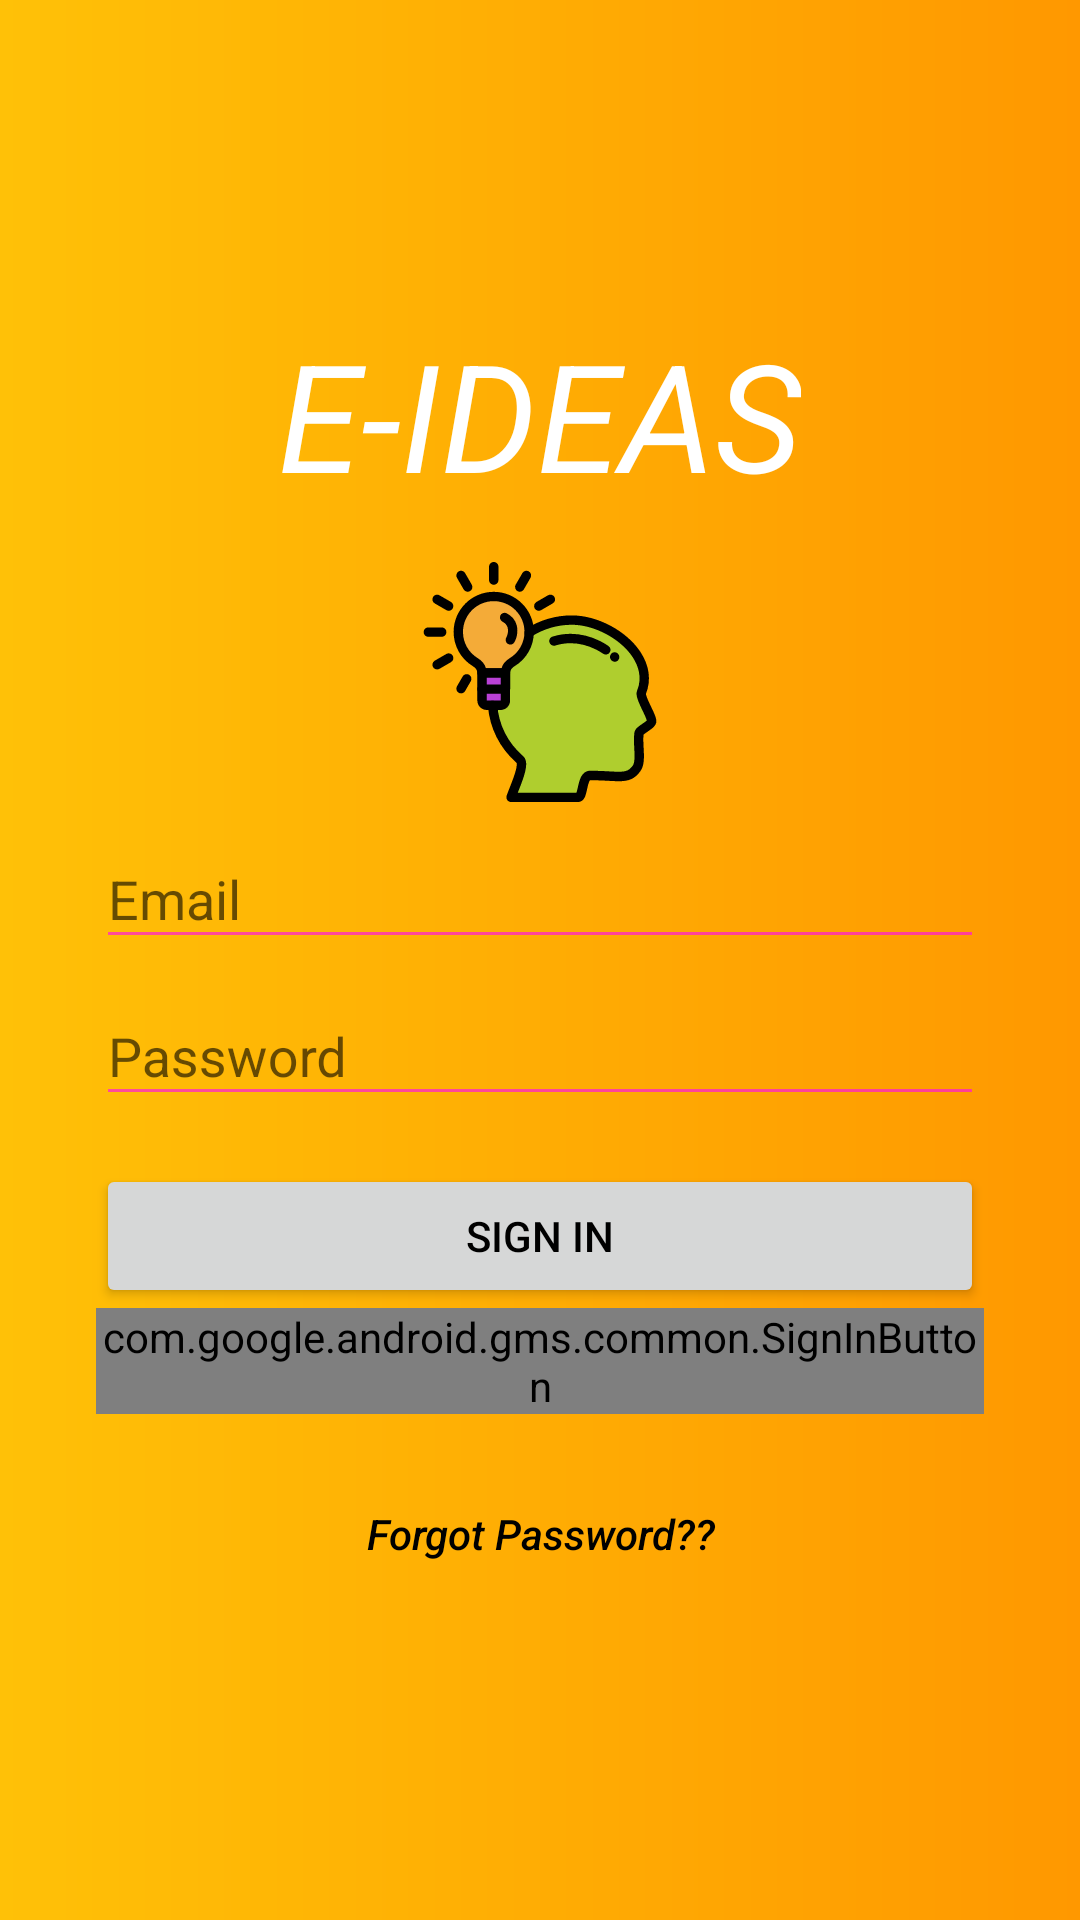

Produce the Android XML layout that renders to this screen, including the resource entries it uses.
<!-- AndroidManifest.xml: application theme AppTheme -->
<!-- res/layout/activity_signin.xml -->
<?xml version="1.0" encoding="utf-8"?>
<RelativeLayout xmlns:android="http://schemas.android.com/apk/res/android"
    xmlns:app="http://schemas.android.com/apk/res-auto"
    xmlns:tools="http://schemas.android.com/tools"
    android:layout_width="match_parent"
    android:layout_height="match_parent"
    android:paddingLeft="@dimen/activity_horizontal_margin"
    android:paddingBottom="@dimen/activity_vertical_margin"
    android:paddingTop="@dimen/activity_vertical_margin"
    android:paddingRight="@dimen/activity_horizontal_margin"
    android:fitsSystemWindows="true"
    android:background="@drawable/new_login_gradient"
    tools:context="com.example.jameedean.e_ideas.SignIn_Activity">

    <LinearLayout
        android:orientation="vertical"
        android:layout_width="match_parent"
        android:layout_height="wrap_content"
        android:layout_centerInParent="true"
        android:padding="@dimen/d16p">

        <TextView
            android:id="@+id/textView"
            android:layout_width="wrap_content"
            android:layout_height="wrap_content"
            android:layout_gravity="center_horizontal"
            android:text="E-IDEAS"
            android:textColor="#ffff"
            android:textStyle="italic"
            android:textSize="50dp" />

        <ImageView
            android:src="@drawable/ic_idea"
            android:id="@+id/imageView"
            android:layout_width="wrap_content"
            android:layout_height="80dp"
            android:layout_marginTop="16dp"
            android:layout_gravity="center_horizontal" />

        <android.support.design.widget.TextInputLayout
            android:layout_width="match_parent"
            android:layout_height="wrap_content">

            <EditText
                android:id="@+id/email"
                android:layout_width="match_parent"
                android:layout_height="wrap_content"
                android:layout_marginTop="@dimen/d16p"
                android:hint="Email"
                android:inputType="textEmailAddress"
                android:textColor="@android:color/white"
                android:textColorHint="@android:color/white" />
        </android.support.design.widget.TextInputLayout>

        <android.support.design.widget.TextInputLayout
            android:layout_width="match_parent"
            android:layout_height="wrap_content">

            <EditText
                android:id="@+id/password"
                android:layout_width="match_parent"
                android:layout_height="wrap_content"
                android:layout_marginTop="@dimen/d16p"
                android:hint="@string/hint_password"
                android:inputType="textPassword"
                android:textColor="@android:color/white"
                android:textColorHint="@android:color/white" />
        </android.support.design.widget.TextInputLayout>

        

        <Button
            android:id="@+id/btn_login"
            android:layout_width="match_parent"
            android:layout_height="wrap_content"
            android:layout_marginTop="16dp"
            android:text="Sign In"
            android:textColor="#000000" />

        <com.google.android.gms.common.SignInButton
            android:id="@+id/btn_signin"
            android:layout_width="match_parent"
            android:layout_height="wrap_content"
            android:layout_below="@+id/btn_reset_password"
            android:layout_centerInParent="true"/>

        <Button
            android:id="@+id/btn_reset_password"
            android:layout_width="match_parent"
            android:layout_height="wrap_content"
            android:layout_marginTop="16dp"
            android:background="@null"
            android:text="Forgot Password??"
            android:textAllCaps="false"
            android:textColor="#000000"
            android:textStyle="italic"/>

        

        <Button
            android:id="@+id/btn_signup"
            android:layout_width="match_parent"
            android:layout_height="wrap_content"
            android:layout_marginTop="16dp"
            android:background="@null"
            android:text="Waiting authentication"
            android:textAllCaps="false"
            android:textColor="#000000"
            android:textSize="15dp"
            android:visibility="gone" />

        <ProgressBar
            android:id="@+id/progressBar"
            android:layout_width="30dp"
            android:layout_height="30dp"
            android:layout_gravity="center|bottom"
            android:layout_marginBottom="16dp"
            android:visibility="gone" />

    </LinearLayout>
   </RelativeLayout>
<!-- resources referenced by this layout -->
<resources>
  <dimen name="activity_horizontal_margin">16dp</dimen>
  <dimen name="activity_vertical_margin">16dp</dimen>
  <dimen name="d16p">16dp</dimen>
  <!-- drawable ic_idea: vector/xml drawable (drawable, 6174 chars, omitted) -->
  <!-- drawable new_login_gradient (drawable) -->
  <?xml version="1.0" encoding="utf-8"?>
  <shape xmlns:android="http://schemas.android.com/apk/res/android"
      android:width="108dp"
      android:height="108dp"
      android:viewportHeight="108"
      android:viewportWidth="108">
  
      <gradient
          android:endColor="#FF9800"
          android:startColor="#FFC107" />
  
  </shape>
  <string name="hint_password">Password</string>
  <style name="AppTheme" parent="Theme.AppCompat.Light.NoActionBar">
          
          <item name="colorPrimary">@color/colorPrimary</item>
          <item name="colorPrimaryDark">@color/colorPrimaryDark</item>
          <item name="colorAccent">@color/colorAccent</item>
          <item name="android:colorForeground">@color/Foreground_material_light</item>
      </style>
  <color name="colorPrimary">#F57C00</color>
  <color name="colorPrimaryDark">#000</color>
  <color name="colorAccent">#BDBDBD</color>
  <color name="Foreground_material_light" />
</resources>
